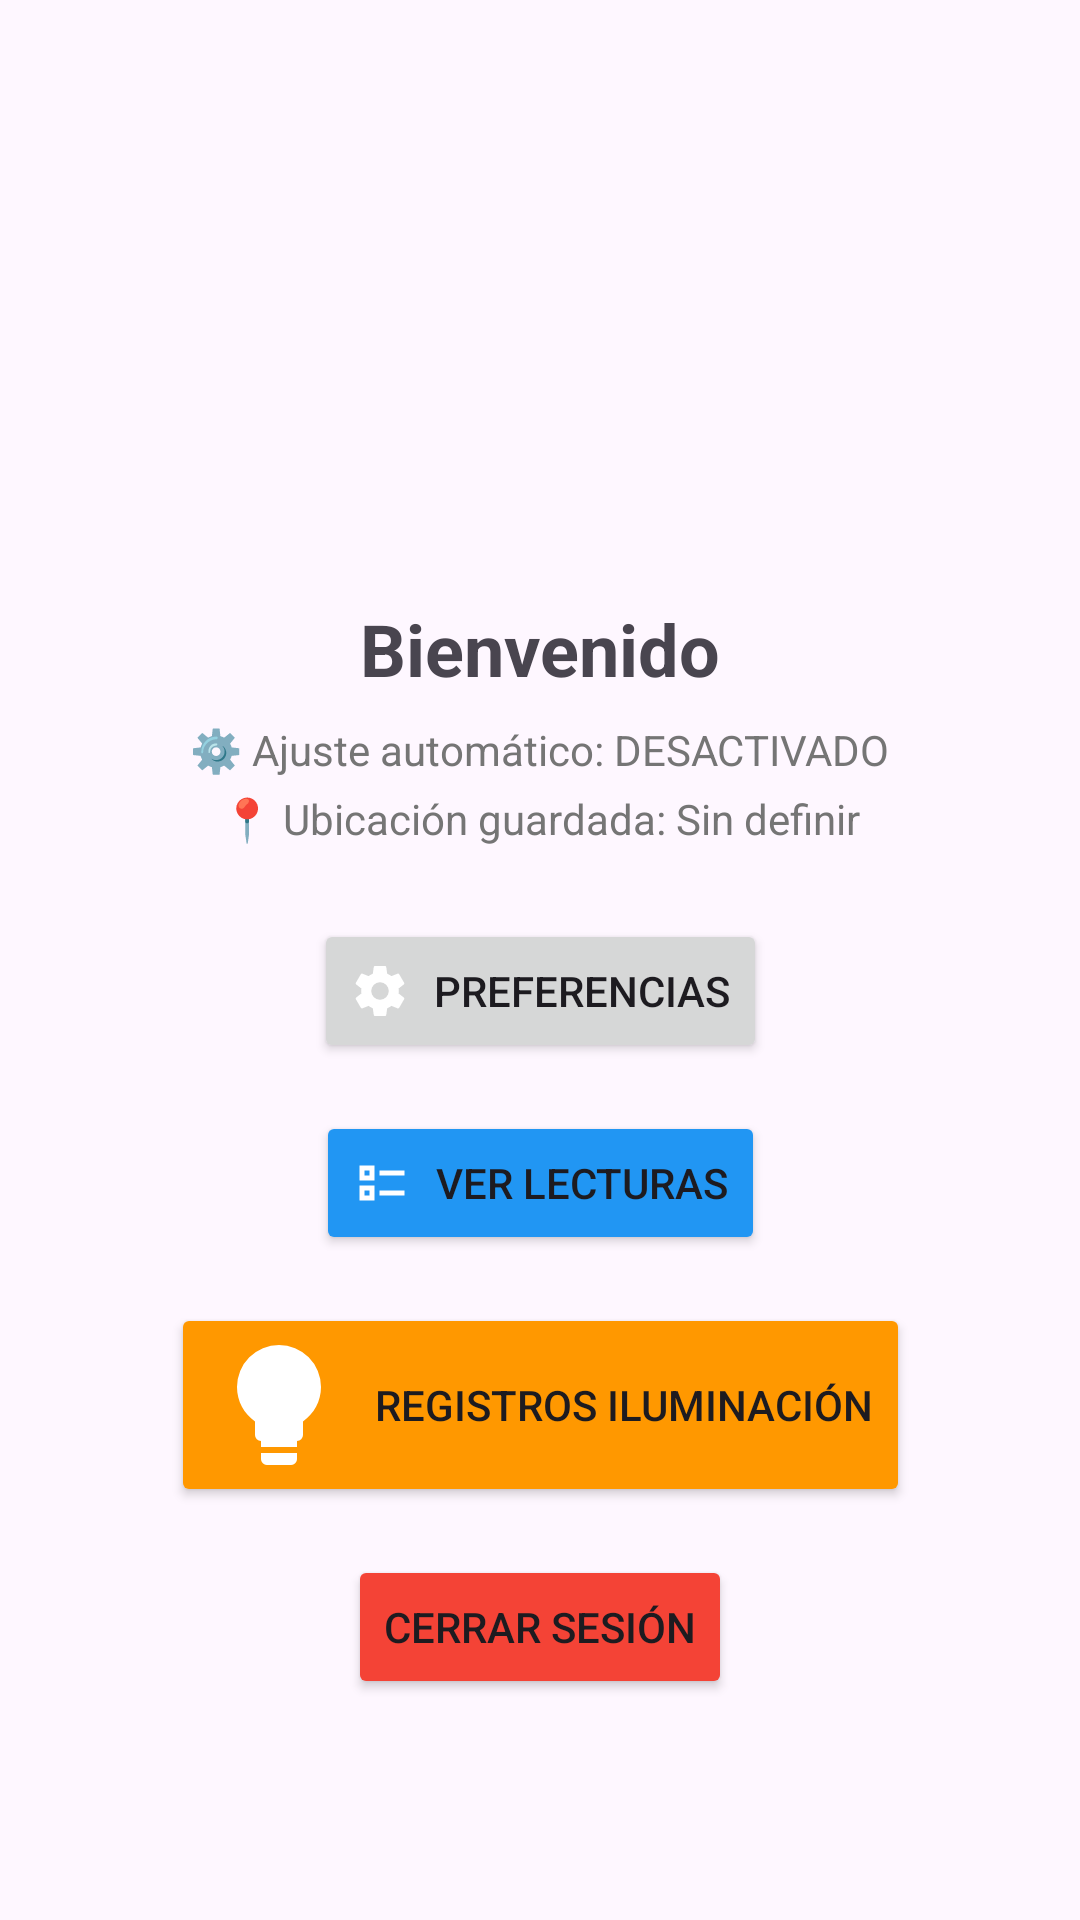

Reconstruct the res/layout file that produces this screen, plus the resources it refers to.
<!-- AndroidManifest.xml: application theme Theme.MiAplicacionIluminacion -->
<!-- res/layout/activity_bienvenida.xml -->
<?xml version="1.0" encoding="utf-8"?>
<androidx.constraintlayout.widget.ConstraintLayout xmlns:android="http://schemas.android.com/apk/res/android"
    xmlns:app="http://schemas.android.com/apk/res-auto"
    xmlns:tools="http://schemas.android.com/tools"
    android:id="@+id/main"
    android:layout_width="match_parent"
    android:layout_height="match_parent"
    tools:context=".BienvenidaActivity">

    
    <ImageView
        android:id="@+id/imgBombilla"
        android:layout_width="110dp"
        android:layout_height="110dp"
        android:contentDescription="Logo de la aplicación"
        android:src="@drawable/interior"
        app:layout_constraintBottom_toTopOf="@+id/txtBienvenida"
        app:layout_constraintEnd_toEndOf="parent"
        app:layout_constraintStart_toStartOf="parent"
        app:layout_constraintTop_toTopOf="parent"
        app:layout_constraintVertical_chainStyle="packed" />

    
    <TextView
        android:id="@+id/txtBienvenida"
        android:layout_width="wrap_content"
        android:layout_height="wrap_content"
        android:layout_marginTop="16dp"
        android:text="Bienvenido"
        android:textSize="24sp"
        android:textStyle="bold"
        app:layout_constraintBottom_toTopOf="@+id/txtEstadoAjuste"
        app:layout_constraintEnd_toEndOf="parent"
        app:layout_constraintStart_toStartOf="parent"
        app:layout_constraintTop_toBottomOf="@+id/imgBombilla" />

    
    <TextView
        android:id="@+id/txtEstadoAjuste"
        android:layout_width="wrap_content"
        android:layout_height="wrap_content"
        android:layout_marginTop="8dp"
        android:text="⚙️ Ajuste automático: DESACTIVADO"
        android:textColor="#757575"
        android:textSize="14sp"
        app:layout_constraintBottom_toTopOf="@+id/txtEstadoUbicacion"
        app:layout_constraintEnd_toEndOf="parent"
        app:layout_constraintStart_toStartOf="parent"
        app:layout_constraintTop_toBottomOf="@+id/txtBienvenida" />

    
    <TextView
        android:id="@+id/txtEstadoUbicacion"
        android:layout_width="wrap_content"
        android:layout_height="wrap_content"
        android:layout_marginTop="4dp"
        android:text="📍 Ubicación guardada: Sin definir"
        android:textColor="#757575"
        android:textSize="14sp"
        app:layout_constraintBottom_toTopOf="@+id/btnPreferencias"
        app:layout_constraintEnd_toEndOf="parent"
        app:layout_constraintStart_toStartOf="parent"
        app:layout_constraintTop_toBottomOf="@+id/txtEstadoAjuste" />

    
    <Button
        android:id="@+id/btnPreferencias"
        android:layout_width="wrap_content"
        android:layout_height="wrap_content"
        android:layout_marginTop="24dp"
        android:drawableStart="@drawable/ic_settings"
        android:drawablePadding="8dp"
        android:onClick="onPreferenciasClick"
        android:text="Preferencias"
        app:layout_constraintBottom_toTopOf="@+id/btnVerLecturas"
        app:layout_constraintEnd_toEndOf="parent"
        app:layout_constraintStart_toStartOf="parent"
        app:layout_constraintTop_toBottomOf="@+id/txtEstadoUbicacion" />

    
    <Button
        android:id="@+id/btnVerLecturas"
        android:layout_width="wrap_content"
        android:layout_height="wrap_content"
        android:layout_marginTop="16dp"
        android:backgroundTint="#2196F3"
        android:drawableStart="@drawable/ic_list"
        android:drawablePadding="8dp"
        android:onClick="onVerLecturasClick"
        android:text="Ver Lecturas"
        app:layout_constraintBottom_toTopOf="@+id/btnVerRegistrosIluminacion"
        app:layout_constraintEnd_toEndOf="parent"
        app:layout_constraintStart_toStartOf="parent"
        app:layout_constraintTop_toBottomOf="@+id/btnPreferencias" />

    
    <Button
        android:id="@+id/btnVerRegistrosIluminacion"
        android:layout_width="wrap_content"
        android:layout_height="wrap_content"
        android:layout_marginTop="16dp"
        android:backgroundTint="#FF9800"
        android:drawableStart="@drawable/ic_bombilla"
        android:drawablePadding="8dp"
        android:onClick="onVerRegistrosIluminacionClick"
        android:text="Registros Iluminación"
        app:layout_constraintBottom_toTopOf="@+id/btnCerrarSesion"
        app:layout_constraintEnd_toEndOf="parent"
        app:layout_constraintStart_toStartOf="parent"
        app:layout_constraintTop_toBottomOf="@+id/btnVerLecturas" />

    
    <Button
        android:id="@+id/btnCerrarSesion"
        android:layout_width="wrap_content"
        android:layout_height="wrap_content"
        android:layout_marginTop="16dp"
        android:backgroundTint="#F44336"
        android:onClick="onCerrarSesionClick"
        android:text="Cerrar sesión"
        app:layout_constraintBottom_toBottomOf="parent"
        app:layout_constraintEnd_toEndOf="parent"
        app:layout_constraintStart_toStartOf="parent"
        app:layout_constraintTop_toBottomOf="@+id/btnVerRegistrosIluminacion" />

</androidx.constraintlayout.widget.ConstraintLayout>
<!-- resources referenced by this layout -->
<resources>
  <!-- drawable ic_bombilla (drawable) -->
  <?xml version="1.0" encoding="utf-8"?>
  <vector xmlns:android="http://schemas.android.com/apk/res/android"
      android:width="48dp"
      android:height="48dp"
      android:viewportWidth="24"
      android:viewportHeight="24">
  
      
      <path
          android:fillColor="#FFFFFF"
          android:pathData="M12,2A7,7 0 0,0 5,9C5,11.38 6.19,13.47 8,14.74V17A1,1 0 0,0 9,18H15A1,1 0 0,0 16,17V14.74C17.81,13.47 19,11.38 19,9A7,7 0 0,0 12,2Z" />
  
      
      <path
          android:fillColor="#FFFFFF"
          android:pathData="M9,21A1,1 0 0,0 10,22H14A1,1 0 0,0 15,21V20H9V21Z" />
  
      
      <path
          android:fillColor="#FFFFFF"
          android:pathData="M9,19H15V18H9V19Z" />
  
  </vector>
  <!-- drawable ic_list (drawable) -->
  <?xml version="1.0" encoding="utf-8"?>
  <vector xmlns:android="http://schemas.android.com/apk/res/android"
      android:width="20dp"
      android:height="20dp"
      android:viewportWidth="24"
      android:viewportHeight="24">
      <path
          android:fillColor="#FFFFFF"
          android:pathData="M3,5H9V11H3V5M5,7V9H7V7H5M11,7H21V9H11V7M11,15H21V17H11V15M3,13H9V19H3V13M5,15V17H7V15H5Z" />
  </vector>
  <!-- drawable ic_settings (drawable) -->
  <?xml version="1.0" encoding="utf-8"?>
  <vector xmlns:android="http://schemas.android.com/apk/res/android"
      android:width="20dp"
      android:height="20dp"
      android:viewportWidth="24"
      android:viewportHeight="24">
      <path
          android:fillColor="#FFFFFF"
          android:pathData="M12,15.5A3.5,3.5 0 0,1 8.5,12A3.5,3.5 0 0,1 12,8.5A3.5,3.5 0 0,1 15.5,12A3.5,3.5 0 0,1 12,15.5M19.43,12.97C19.47,12.65 19.5,12.33 19.5,12C19.5,11.67 19.47,11.34 19.43,11L21.54,9.37C21.73,9.22 21.78,8.95 21.66,8.73L19.66,5.27C19.54,5.05 19.27,4.96 19.05,5.05L16.56,6.05C16.04,5.66 15.5,5.32 14.87,5.07L14.5,2.42C14.46,2.18 14.25,2 14,2H10C9.75,2 9.54,2.18 9.5,2.42L9.13,5.07C8.5,5.32 7.96,5.66 7.44,6.05L4.95,5.05C4.73,4.96 4.46,5.05 4.34,5.27L2.34,8.73C2.21,8.95 2.27,9.22 2.46,9.37L4.57,11C4.53,11.34 4.5,11.67 4.5,12C4.5,12.33 4.53,12.65 4.57,12.97L2.46,14.63C2.27,14.78 2.21,15.05 2.34,15.27L4.34,18.73C4.46,18.95 4.73,19.03 4.95,18.95L7.44,17.94C7.96,18.34 8.5,18.68 9.13,18.93L9.5,21.58C9.54,21.82 9.75,22 10,22H14C14.25,22 14.46,21.82 14.5,21.58L14.87,18.93C15.5,18.68 16.04,18.34 16.56,17.94L19.05,18.95C19.27,19.03 19.54,18.95 19.66,18.73L21.66,15.27C21.78,15.05 21.73,14.78 21.54,14.63L19.43,12.97Z" />
  </vector>
  <style name="Theme.MiAplicacionIluminacion" parent="Base.Theme.MiAplicacionIluminacion" />
  <style name="Base.Theme.MiAplicacionIluminacion" parent="Theme.Material3.DayNight.NoActionBar">
          
          
      </style>
</resources>
